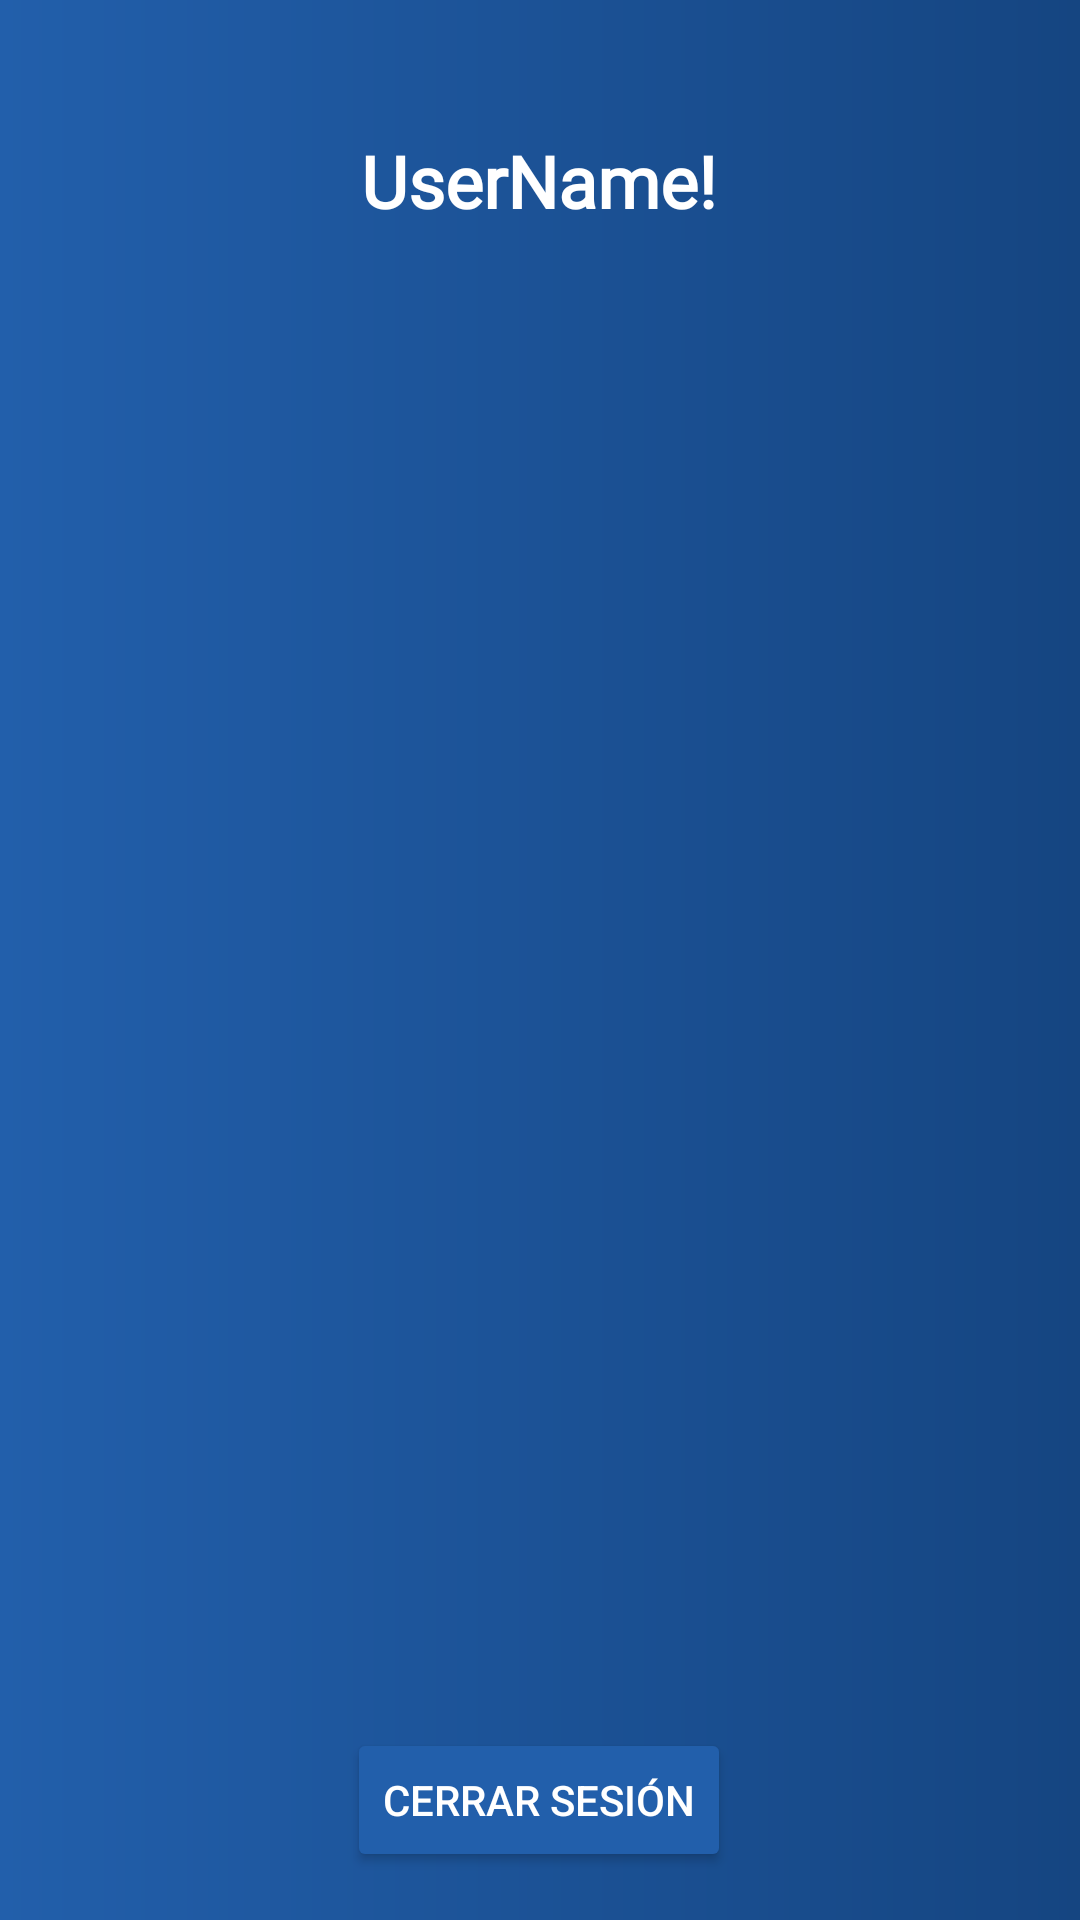

Android layout source for this screen:
<!-- AndroidManifest.xml: application theme Theme.CampusFrontUTE -->
<!-- res/layout/activity_main.xml -->
<?xml version="1.0" encoding="utf-8"?>
<androidx.constraintlayout.widget.ConstraintLayout xmlns:android="http://schemas.android.com/apk/res/android"
    xmlns:app="http://schemas.android.com/apk/res-auto"
    xmlns:tools="http://schemas.android.com/tools"
    android:id="@+id/main"
    android:layout_width="match_parent"
    android:layout_height="match_parent"
    tools:context=".MainActivity"
    android:background="@drawable/bg_degrade">

    
    <ImageView
        android:id="@+id/imgPicture"
        android:layout_width="75dp"
        android:layout_height="75dp"
        android:layout_marginStart="24dp"
        android:layout_marginTop="24dp"
        android:layout_marginBottom="24dp"
        app:layout_constraintBottom_toTopOf="@+id/rvCourses"
        app:layout_constraintStart_toStartOf="parent"
        app:layout_constraintTop_toTopOf="parent"
        app:layout_constraintVertical_bias="0.0"
        tools:srcCompat="@tools:sample/avatars" />

    

    
    <TextView
        android:id="@+id/txtUserName"
        android:layout_width="wrap_content"
        android:layout_height="wrap_content"
        android:layout_marginTop="44dp"
        android:fontFamily="@font/ttnorms"
        android:text="UserName!"
        android:textColor="@color/white"
        android:textSize="24sp"
        android:textStyle="bold"
        app:layout_constraintEnd_toEndOf="parent"
        app:layout_constraintHorizontal_bias="0.15"
        app:layout_constraintStart_toEndOf="@+id/imgPicture"
        app:layout_constraintTop_toTopOf="parent" />

    <androidx.recyclerview.widget.RecyclerView
        android:id="@+id/rvCourses"
        android:layout_width="0dp"
        android:layout_height="0dp"
        android:layout_marginTop="35dp"
        android:layout_marginBottom="10dp"
        app:layout_constraintBottom_toTopOf="@+id/btnLogout"
        app:layout_constraintEnd_toEndOf="parent"
        app:layout_constraintStart_toStartOf="parent"
        app:layout_constraintTop_toBottomOf="@+id/txtUserName" />

    
    <Button
        android:id="@+id/btnLogout"
        android:layout_width="wrap_content"
        android:layout_height="wrap_content"
        android:layout_marginBottom="16dp"
        android:backgroundTint="@color/my_primary"
        android:text="Cerrar Sesión"
        android:textColor="@color/white"
        app:layout_constraintBottom_toBottomOf="parent"
        app:layout_constraintEnd_toEndOf="parent"
        app:layout_constraintHorizontal_bias="0.498"
        app:layout_constraintStart_toStartOf="parent" />

</androidx.constraintlayout.widget.ConstraintLayout>
<!-- resources referenced by this layout -->
<resources>
  <color name="my_primary">#225fab</color>
  <color name="white">#FFFFFFFF</color>
  <!-- drawable bg_degrade (drawable) -->
  <?xml version="1.0" encoding="utf-8"?>
  <layer-list xmlns:android="http://schemas.android.com/apk/res/android">
      <item>
          <shape>
              <gradient
                  android:startColor="#D0E4F9"
                  android:centerColor="#225fab"
                  android:endColor="#154581"
                  android:type="linear"
                  android:centerY="0"/>
          </shape>
      </item>
  </layer-list>
  <style name="Theme.CampusFrontUTE" parent="Base.Theme.CampusFrontUTE" />
  <style name="Base.Theme.CampusFrontUTE" parent="Theme.Material3.DayNight.NoActionBar">
          
          
          <item name="colorPrimary">@color/my_primary</item>
      </style>
</resources>
